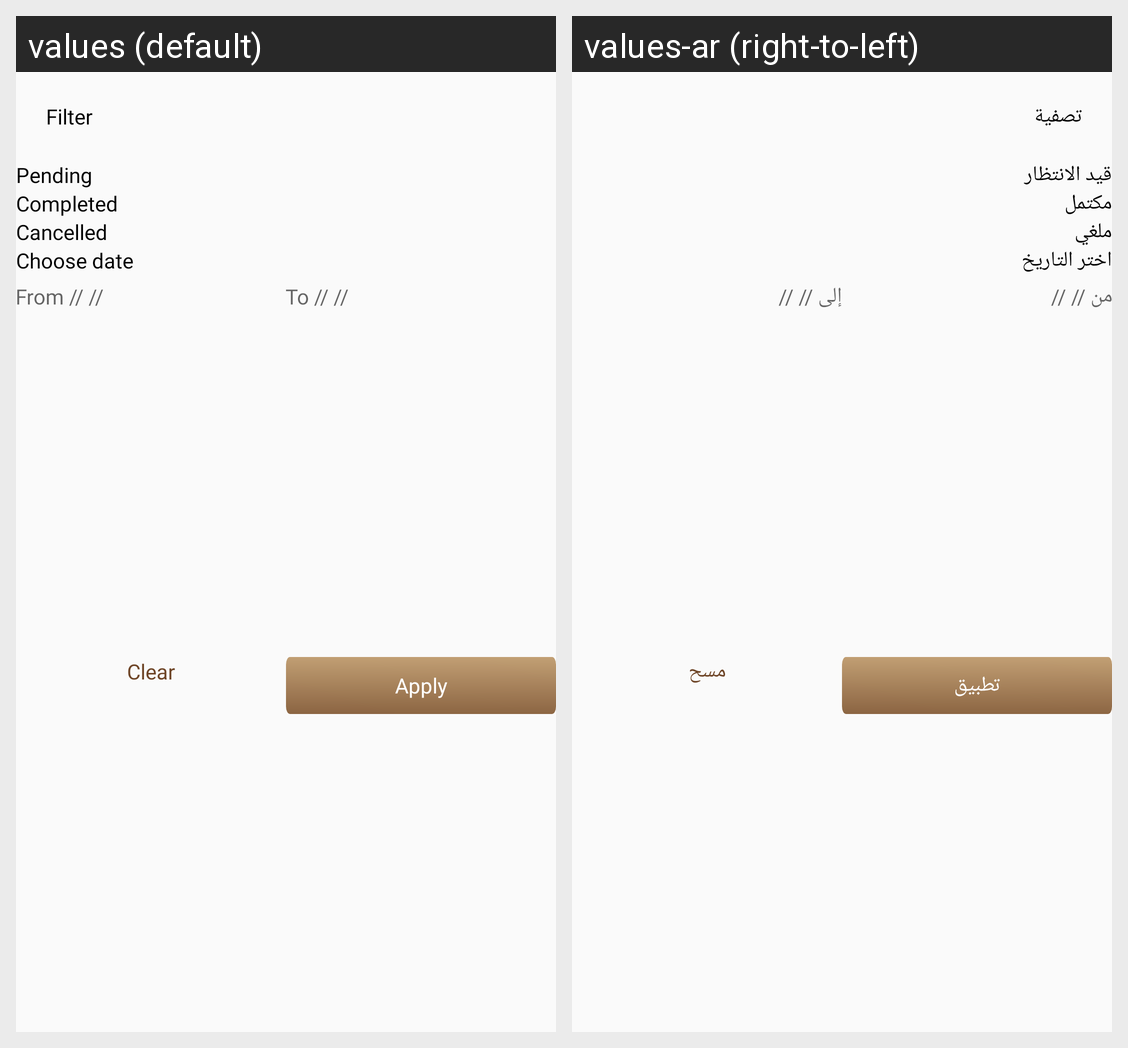

This grid shows one Android layout under two languages. Give, for every string resource on the screen, its name, the default text and each shown locale's text.
Android screen res/layout/payment_filter_dialog.xml rendered under 2 locales, left to right: values (default), values-ar (right-to-left). Device: Nexus 5 (rendered at 1080×1920; each locale shown at half size, 540×960, under a caption strip naming it); theme Theme.DesynatUser.
Strings drawn on this screen, with the default value and each locale's value (text and hints the layout hard-codes, and strings that could not be matched under every locale, appear in the picture but are not listed):

filter
  values: Filter
  values-ar: تصفية

pending
  values: Pending
  values-ar: قيد الانتظار

completed
  values: Completed
  values-ar: مكتمل

cancelled
  values: Cancelled
  values-ar: ملغي

choose_date
  values: Choose date
  values-ar: اختر التاريخ

from_date_hint
  values: From // //
  values-ar: من // //

to_date_hint
  values: To // //
  values-ar: إلى // //

clear
  values: Clear
  values-ar: مسح

apply
  values: Apply
  values-ar: تطبيق
